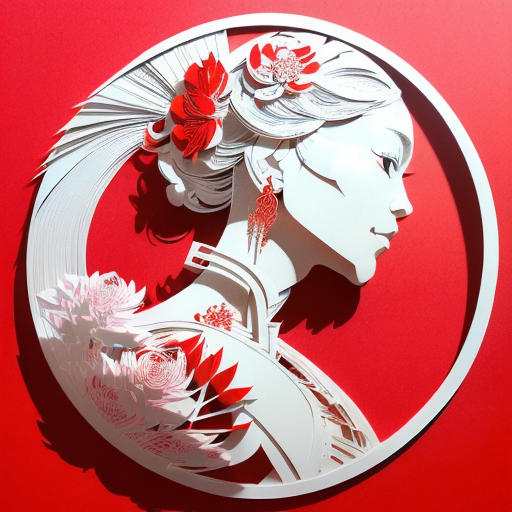
Generation parameters embedded in this image by AUTOMATIC1111 Stable Diffusion web UI or a fork of it (Forge, ...) (PNG 'parameters' text chunk):
(((masterpiece))), best quality,
((Chinese paper-cut art of Lady White Bone character in Journey to the West)), ((Chinese paper-cut)), ((complicated paper-cut with many paper layers)), ((every paper layer with shadows)), (round red background paper), single color on each paper layer, front light, (((detailed beautiful face)))
Negative prompt: ((blurry)), watermark, signature, text, weird face, horns on head
Steps: 32, Sampler: Euler a, CFG scale: 9.5, Seed: 4077882676, Size: 512x512, Model hash: 10a699c0f3, Model: deliberate_v11